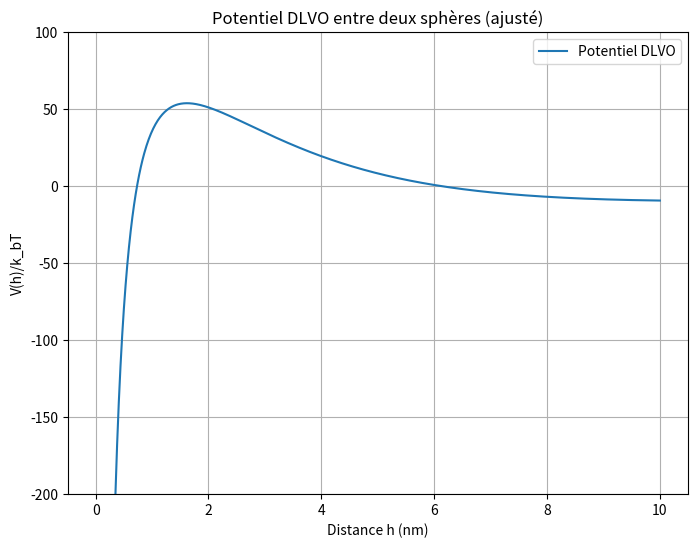

This chart was generated by the following Python code:
# -*- coding: utf-8 -*-
"""
Created on Tue Apr  8 15:52:29 2025

[redacted]
"""

import numpy as np
import matplotlib.pyplot as plt

# Paramètres ajustés
epsilon_0 = 8.854e-12  # Permittivité du vide en F/m
epsilon = 78  # Permittivité relative de l'eau
Psi_0 = 0.017  # Potentiel de surface en V
A_H = 8.3e-21  # Constante de Hamaker en J
r_p = 950  # Rayon des particules en nm
I = 0.015
kappa = I**(1/2) / 0.304  # Longueur de Debye en 1/nm
h = np.linspace(0, 10, 1000)  # Plage de distances en m

# Potentiel DLVO (combinaison du terme électrostatique et du terme de London)
def potential_dlvo(h, r_p, epsilon_0, epsilon, Psi_0, A_H, kappa):
    # Terme électrostatique (répulsion) qui décroît exponentiellement
    electrostatic_term = 2 * np.pi * r_p *10**-9 * epsilon_0 * epsilon * Psi_0**2 * np.exp(-kappa * h)
    
    # Terme de London (attraction), avec un déclin rapide à grande distance
    london_term = -(A_H / 6) * (2 * r_p**2 / (h * (h + 4 * r_p)) + 
                               2 * r_p**2 / ((h + 2 * r_p)**2) + 
                               np.log((h * (h + 4 * r_p)) / ((h + 2 * r_p)**2)))
    

    # Retourne la somme des deux termes
    return (electrostatic_term + london_term)/(1.38e-23*300)

# Calcul du potentiel
V = potential_dlvo(h, r_p, epsilon_0, epsilon, Psi_0, A_H, kappa)

# Tracé du potentiel DLVO
plt.figure(figsize=(8, 6))
plt.plot(h, V, label="Potentiel DLVO")  # Conversion des unités pour affichage
plt.xlabel("Distance h (nm)")
plt.ylabel("V(h)/k_bT")
plt.title("Potentiel DLVO entre deux sphères (ajusté)")
plt.ylim(-200,100)
plt.grid(True)
plt.legend()
plt.show()

# F_dlvo = - 










